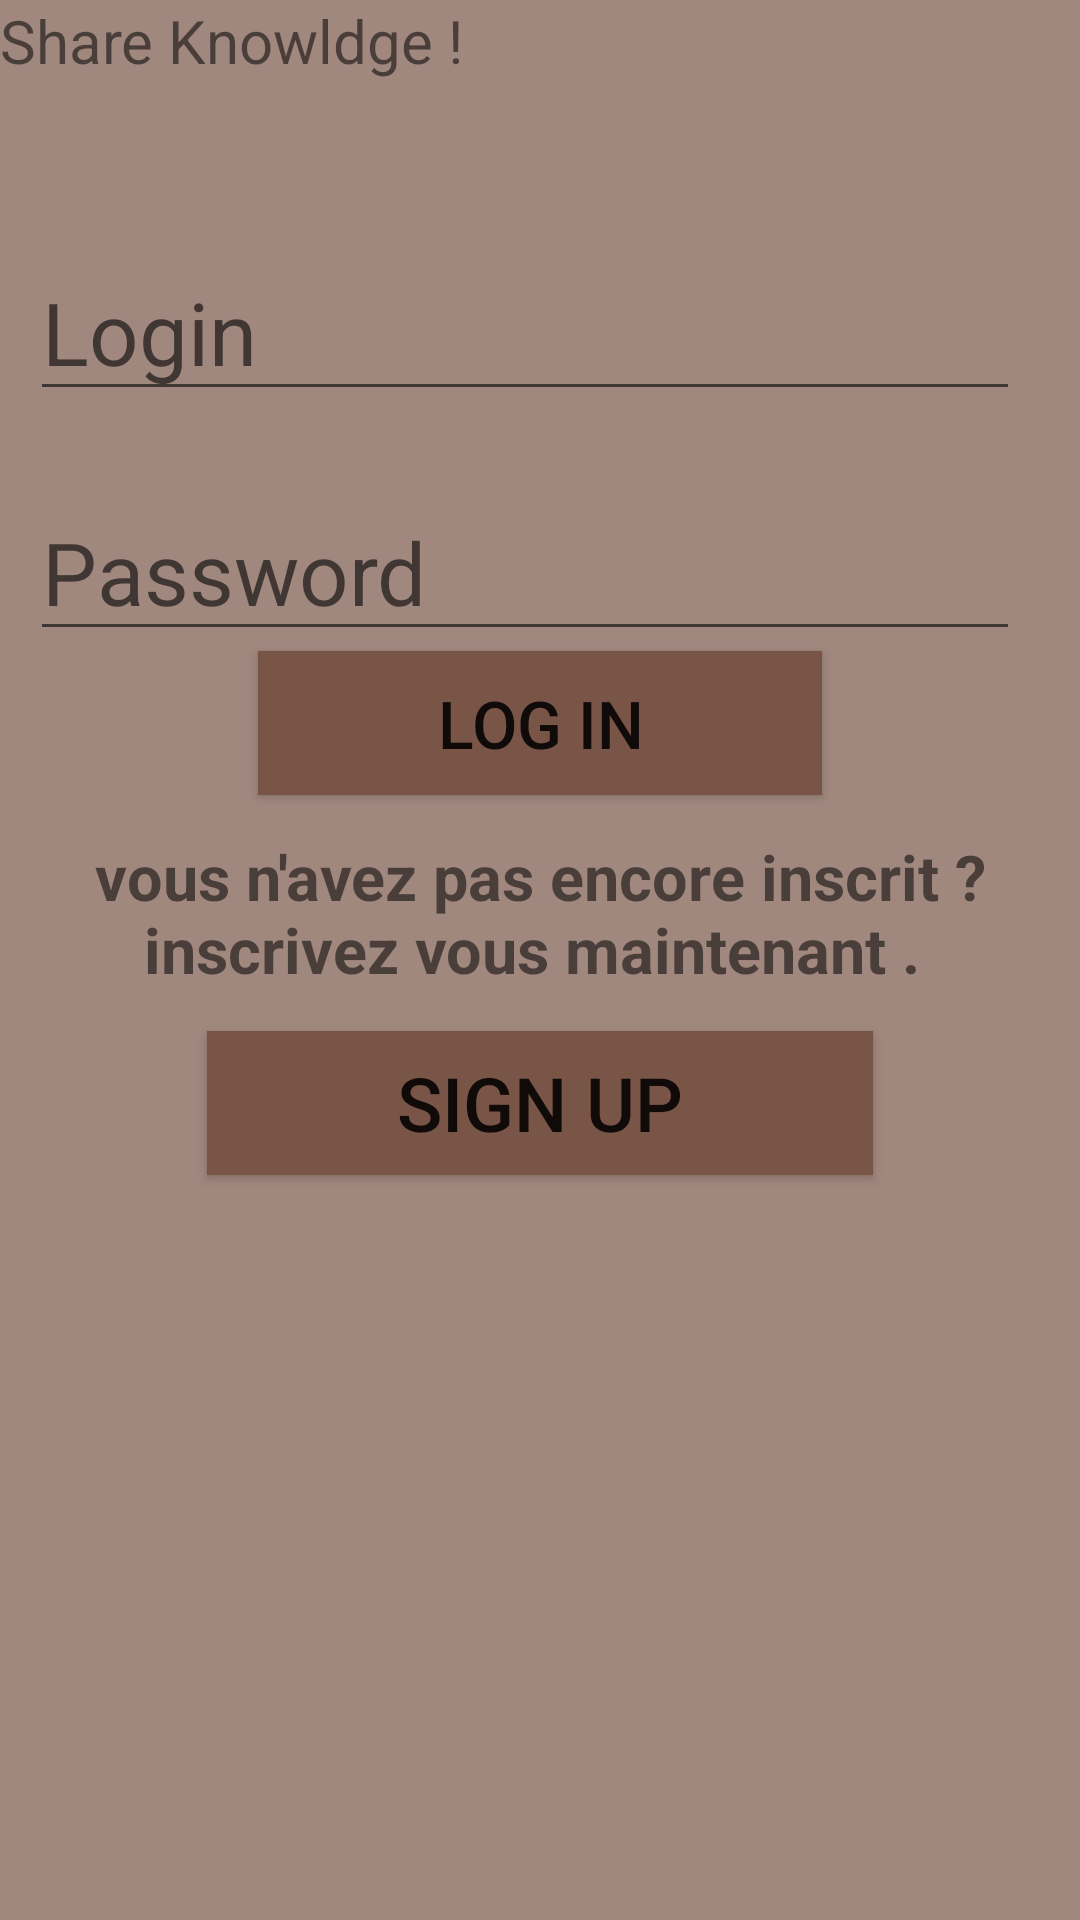

This screen was rendered from an Android layout file. Write that file and the resources it references.
<!-- AndroidManifest.xml: application theme AppTheme -->
<!-- res/layout/welcomelayout.xml -->
<?xml version="1.0" encoding="utf-8"?>

<LinearLayout xmlns:android="http://schemas.android.com/apk/res/android"
    android:layout_width="match_parent"
    android:layout_height="match_parent"
    android:orientation="vertical"
    android:background="#A1887F">



<TextView
    android:layout_width="match_parent"
    android:layout_height="wrap_content"
    android:text="Share Knowldge ! "
    android:textSize="20dp"

    />
<LinearLayout
    android:layout_marginTop="60dp"
    android:layout_marginLeft="10dp"
    android:layout_marginRight="20dp"
    android:layout_width="match_parent"
    android:layout_height="wrap_content"
    android:orientation="horizontal">
  
    <EditText
        android:id="@+id/detailEditText"
        android:layout_width="match_parent"
        android:layout_height="50dp"
        android:hint="Login"
        android:textSize="29dp"

        />
</LinearLayout>
    <LinearLayout
        android:layout_marginTop="30dp"
        android:layout_marginLeft="10dp"
        android:layout_marginRight="20dp"
        android:layout_width="match_parent"
        android:layout_height="wrap_content"
        android:orientation="horizontal">
        
        <EditText
            android:id="@+id/detailEditText2"
            android:layout_width="match_parent"
            android:layout_height="50dp"
            android:hint="Password"
            android:textSize="29dp"
            android:password="true"


            />
    </LinearLayout>

  <Button
      android:layout_width="188dp"
      android:layout_height="wrap_content"
      android:text="Log in"
      android:textSize="22dp"
      android:layout_gravity="center"
      android:background="#795548"
      android:layout_marginBottom="13dp"
      android:id="@+id/Login"/>

    <TextView
        android:layout_width="match_parent"
        android:layout_height="wrap_content"
        android:text="vous n'avez pas encore inscrit ? inscrivez vous maintenant . "
        android:textStyle="bold"
        android:textAlignment="center"
        android:textSize="21dp"
        android:layout_marginBottom="13dp"/>
    <Button
        android:layout_width="222dp"
        android:layout_height="wrap_content"
        android:layout_gravity="center"
        android:text="Sign Up"
        android:textSize="25dp"
        android:background="#795548"
        android:id="@+id/SignUp"/>
</LinearLayout>
<!-- resources referenced by this layout -->
<resources>
  <style name="AppTheme" parent="Theme.AppCompat.Light.DarkActionBar">
          
          <item name="colorPrimary">@color/colorPrimary</item>
          <item name="colorPrimaryDark">@color/colorPrimaryDark</item>
          <item name="colorAccent">@color/colorAccent</item>
  
  
  
          
      </style>
  <color name="colorPrimary">#3F51B5</color>
  <color name="colorPrimaryDark">#303F9F</color>
  <color name="colorAccent">#FF4081</color>
</resources>
